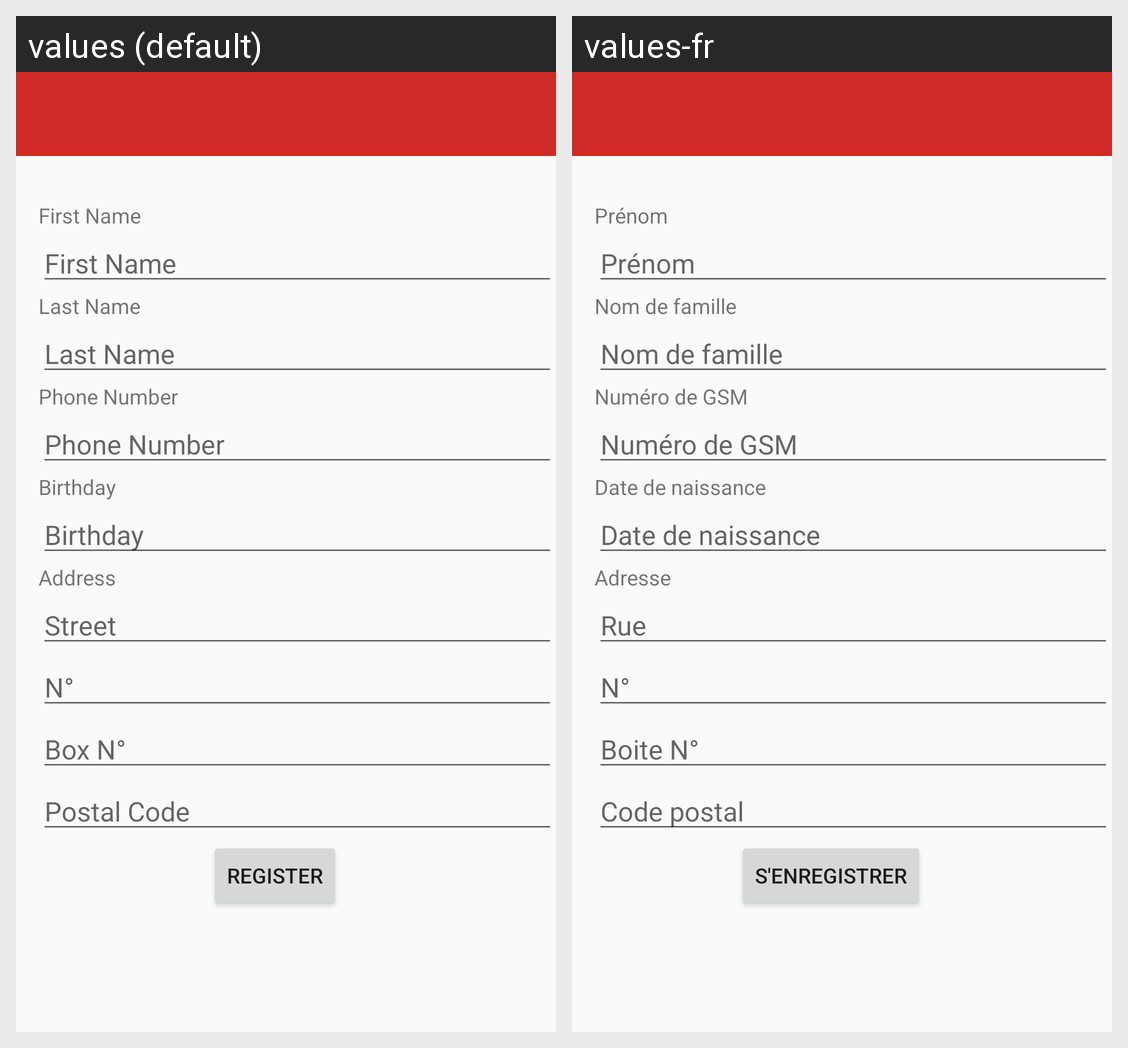

The same Android screen rendered under two of its app's locales, left to right. List the strings drawn on it with the default value and each locale's translation.
Android screen res/layout/activity_sign_up_info.xml rendered under 2 locales, left to right: values (default), values-fr. Device: Nexus 5 (rendered at 1080×1920; each locale shown at half size, 540×960, under a caption strip naming it); theme CoursierTheme.NoToolbar.
Strings drawn on this screen, with the default value and each locale's value (text and hints the layout hard-codes, and strings that could not be matched under every locale, appear in the picture but are not listed):

first_name_hint
  values: First Name
  values-fr: Prénom

last_name_hint
  values: Last Name
  values-fr: Nom de famille

phone_number_hint
  values: Phone Number
  values-fr: Numéro de GSM

birthday_hint
  values: Birthday
  values-fr: Date de naissance

address_hint
  values: Address
  values-fr: Adresse

street_hint
  values: Street
  values-fr: Rue

house_number_hint
  values: N°
  values-fr: N°

box_number_hint
  values: Box N°
  values-fr: Boite N°

postcode_hint
  values: Postal Code
  values-fr: Code postal

register
  values: Register
  values-fr: S'enregistrer
